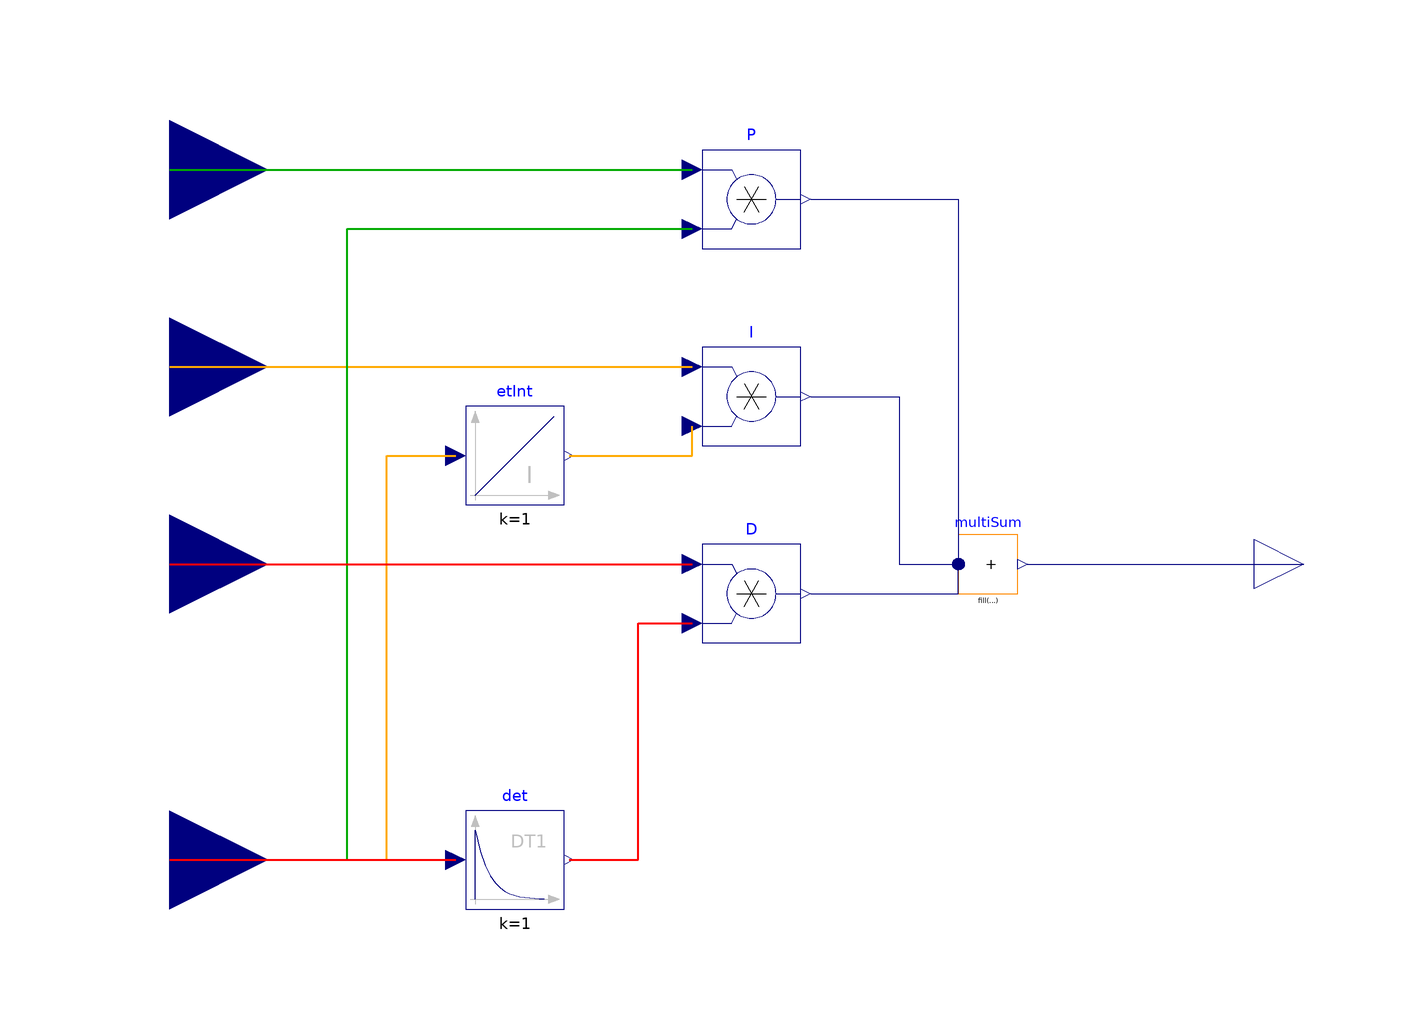

The Modelica model whose source follows is shown above as a component diagram (icons at their Placement, wires along their Line points).

model PIDController
    Modelica.Blocks.Interfaces.RealInput Kd annotation(
      Placement(visible = true, transformation(origin = {-120, 0}, extent = {{-20, -20}, {20, 20}}, rotation = 0), iconTransformation(origin = {-120, -12}, extent = {{-20, -20}, {20, 20}}, rotation = 0)));
    Modelica.Blocks.Interfaces.RealInput Ki annotation(
      Placement(visible = true, transformation(origin = {-120, 40}, extent = {{-20, -20}, {20, 20}}, rotation = 0), iconTransformation(origin = {-120, 40}, extent = {{-20, -20}, {20, 20}}, rotation = 0)));
    Modelica.Blocks.Interfaces.RealInput Kp annotation(
      Placement(visible = true, transformation(origin = {-120, 80}, extent = {{-20, -20}, {20, 20}}, rotation = 0), iconTransformation(origin = {-120, 90}, extent = {{-20, -20}, {20, 20}}, rotation = 0)));
    Modelica.Blocks.Interfaces.RealInput et annotation(
      Placement(visible = true, transformation(origin = {-120, -60}, extent = {{-20, -20}, {20, 20}}, rotation = 0), iconTransformation(origin = {-120, -80}, extent = {{-20, -20}, {20, 20}}, rotation = 0)));
    Modelica.Blocks.Interfaces.RealOutput ut annotation(
      Placement(visible = true, transformation(origin = {110, 0}, extent = {{-10, -10}, {10, 10}}, rotation = 0), iconTransformation(origin = {110, 0}, extent = {{-10, -10}, {10, 10}}, rotation = 0)));
    Modelica.Blocks.Math.Product P annotation(
      Placement(visible = true, transformation(origin = {-2, 74}, extent = {{-10, -10}, {10, 10}}, rotation = 0)));
    Modelica.Blocks.Math.Product I annotation(
      Placement(visible = true, transformation(origin = {-2, 34}, extent = {{-10, -10}, {10, 10}}, rotation = 0)));
    Modelica.Blocks.Continuous.Integrator etInt annotation(
      Placement(visible = true, transformation(origin = {-50, 22}, extent = {{-10, -10}, {10, 10}}, rotation = 0)));
    Modelica.Blocks.Continuous.Derivative det annotation(
      Placement(visible = true, transformation(origin = {-50, -60}, extent = {{-10, -10}, {10, 10}}, rotation = 0)));
    Modelica.Blocks.Math.Product D annotation(
      Placement(visible = true, transformation(origin = {-2, -6}, extent = {{-10, -10}, {10, 10}}, rotation = 0)));
    Modelica.Blocks.Math.MultiSum multiSum(nu = 3) annotation(
      Placement(visible = true, transformation(origin = {46, 0}, extent = {{-6, -6}, {6, 6}}, rotation = 0)));
  equation
    connect(Kp, P.u1) annotation(
      Line(points = {{-120, 80}, {-14, 80}}, color = {0, 170, 0}, thickness = 0.5));
    connect(Ki, I.u1) annotation(
      Line(points = {{-120, 40}, {-14, 40}}, color = {255, 170, 0}, thickness = 0.5));
    connect(et, etInt.u) annotation(
      Line(points = {{-120, -60}, {-76, -60}, {-76, 22}, {-62, 22}}, color = {255, 170, 0}, thickness = 0.5));
    connect(et, P.u2) annotation(
      Line(points = {{-120, -60}, {-84, -60}, {-84, 68}, {-14, 68}}, color = {0, 170, 0}, thickness = 0.5));
    connect(etInt.y, I.u2) annotation(
      Line(points = {{-39, 22}, {-14, 22}, {-14, 28}}, color = {255, 170, 0}, thickness = 0.5));
    connect(et, det.u) annotation(
      Line(points = {{-120, -60}, {-62, -60}}, color = {255, 0, 0}, thickness = 0.5));
    connect(det.y, D.u2) annotation(
      Line(points = {{-39, -60}, {-25, -60}, {-25, -12}, {-14, -12}}, color = {255, 0, 0}, thickness = 0.5));
    connect(Kd, D.u1) annotation(
      Line(points = {{-120, 0}, {-14, 0}}, color = {255, 0, 0}, thickness = 0.5));
    connect(D.y, multiSum.u[1]) annotation(
      Line(points = {{10, -6}, {40, -6}, {40, 0}}, color = {0, 0, 127}));
    connect(I.y, multiSum.u[2]) annotation(
      Line(points = {{10, 34}, {28, 34}, {28, 0}, {40, 0}}, color = {0, 0, 127}));
    connect(P.y, multiSum.u[3]) annotation(
      Line(points = {{10, 74}, {40, 74}, {40, 0}}, color = {0, 0, 127}));
    connect(multiSum.y, ut) annotation(
      Line(points = {{54, 0}, {110, 0}}, color = {0, 0, 127}));
  end PIDController;